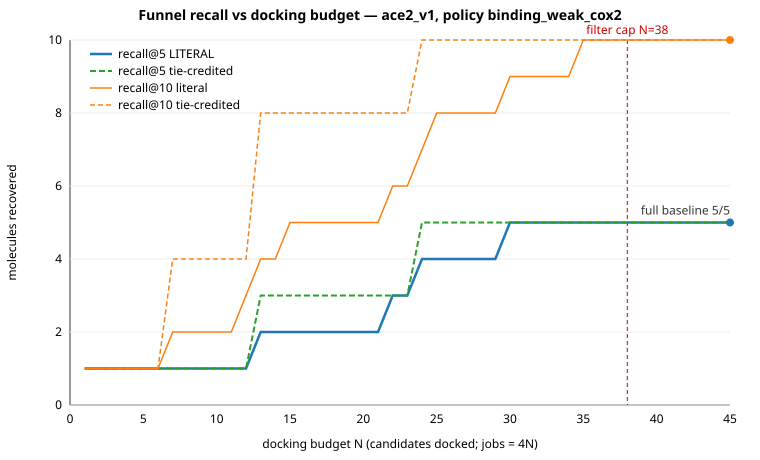

The file beside this chart, header and first rows:
N, docked, jobs, recall5_literal, recall5_tiecredit, recall10_literal, recall10_tiecredit, est_dock_wall_s, speedup_vs_full
1, 1, 4, 1, 1, 1, 1, 306.3, 30.4
2, 2, 8, 1, 1, 1, 1, 360.4, 25.9
3, 3, 12, 1, 1, 1, 1, 748.9, 12.4
4, 4, 16, 1, 1, 1, 1, 1422, 6.6
5, 5, 20, 1, 1, 1, 1, 1773, 5.3
6, 6, 24, 1, 1, 1, 1, 2041, 4.6
7, 7, 28, 1, 1, 2, 4, 2389, 3.9
8, 8, 32, 1, 1, 2, 4, 2686, 3.5
9, 9, 36, 1, 1, 2, 4, 2958, 3.2
10, 10, 40, 1, 1, 2, 4, 3232, 2.9
11, 11, 44, 1, 1, 2, 4, 3423, 2.7
12, 12, 48, 1, 1, 3, 4, 3471, 2.7
13, 13, 52, 2, 3, 4, 8, 3787, 2.5
14, 14, 56, 2, 3, 4, 8, 3933, 2.4
15, 15, 60, 2, 3, 5, 8, 4099, 2.3
16, 16, 64, 2, 3, 5, 8, 4206, 2.2
17, 17, 68, 2, 3, 5, 8, 4592, 2.0
18, 18, 72, 2, 3, 5, 8, 4784, 1.9
19, 19, 76, 2, 3, 5, 8, 4960, 1.9
20, 20, 80, 2, 3, 5, 8, 5143, 1.8
21, 21, 84, 2, 3, 5, 8, 5271, 1.8
22, 22, 88, 3, 3, 6, 8, 5435, 1.7
23, 23, 92, 3, 3, 6, 8, 5509, 1.7
24, 24, 96, 4, 5, 7, 10, 5639, 1.7
25, 25, 100, 4, 5, 8, 10, 5856, 1.6
26, 26, 104, 4, 5, 8, 10, 6006, 1.6
27, 27, 108, 4, 5, 8, 10, 6257, 1.5
28, 28, 112, 4, 5, 8, 10, 6265, 1.5
29, 29, 116, 4, 5, 8, 10, 6273, 1.5
30, 30, 120, 5, 5, 9, 10, 6600, 1.4
31, 31, 124, 5, 5, 9, 10, 6608, 1.4
32, 32, 128, 5, 5, 9, 10, 6616, 1.4
33, 33, 132, 5, 5, 9, 10, 6624, 1.4
34, 34, 136, 5, 5, 9, 10, 6696, 1.4
35, 35, 140, 5, 5, 10, 10, 6948, 1.3
36, 36, 144, 5, 5, 10, 10, 7072, 1.3
37, 37, 148, 5, 5, 10, 10, 7119, 1.3
38, 38, 152, 5, 5, 10, 10, 7135, 1.3
39, 38, 152, 5, 5, 10, 10, 7135, 1.3
40, 38, 152, 5, 5, 10, 10, 7135, 1.3
41, 38, 152, 5, 5, 10, 10, 7135, 1.3
42, 38, 152, 5, 5, 10, 10, 7135, 1.3
43, 38, 152, 5, 5, 10, 10, 7135, 1.3
44, 38, 152, 5, 5, 10, 10, 7135, 1.3
45, 38, 152, 5, 5, 10, 10, 7135, 1.3
